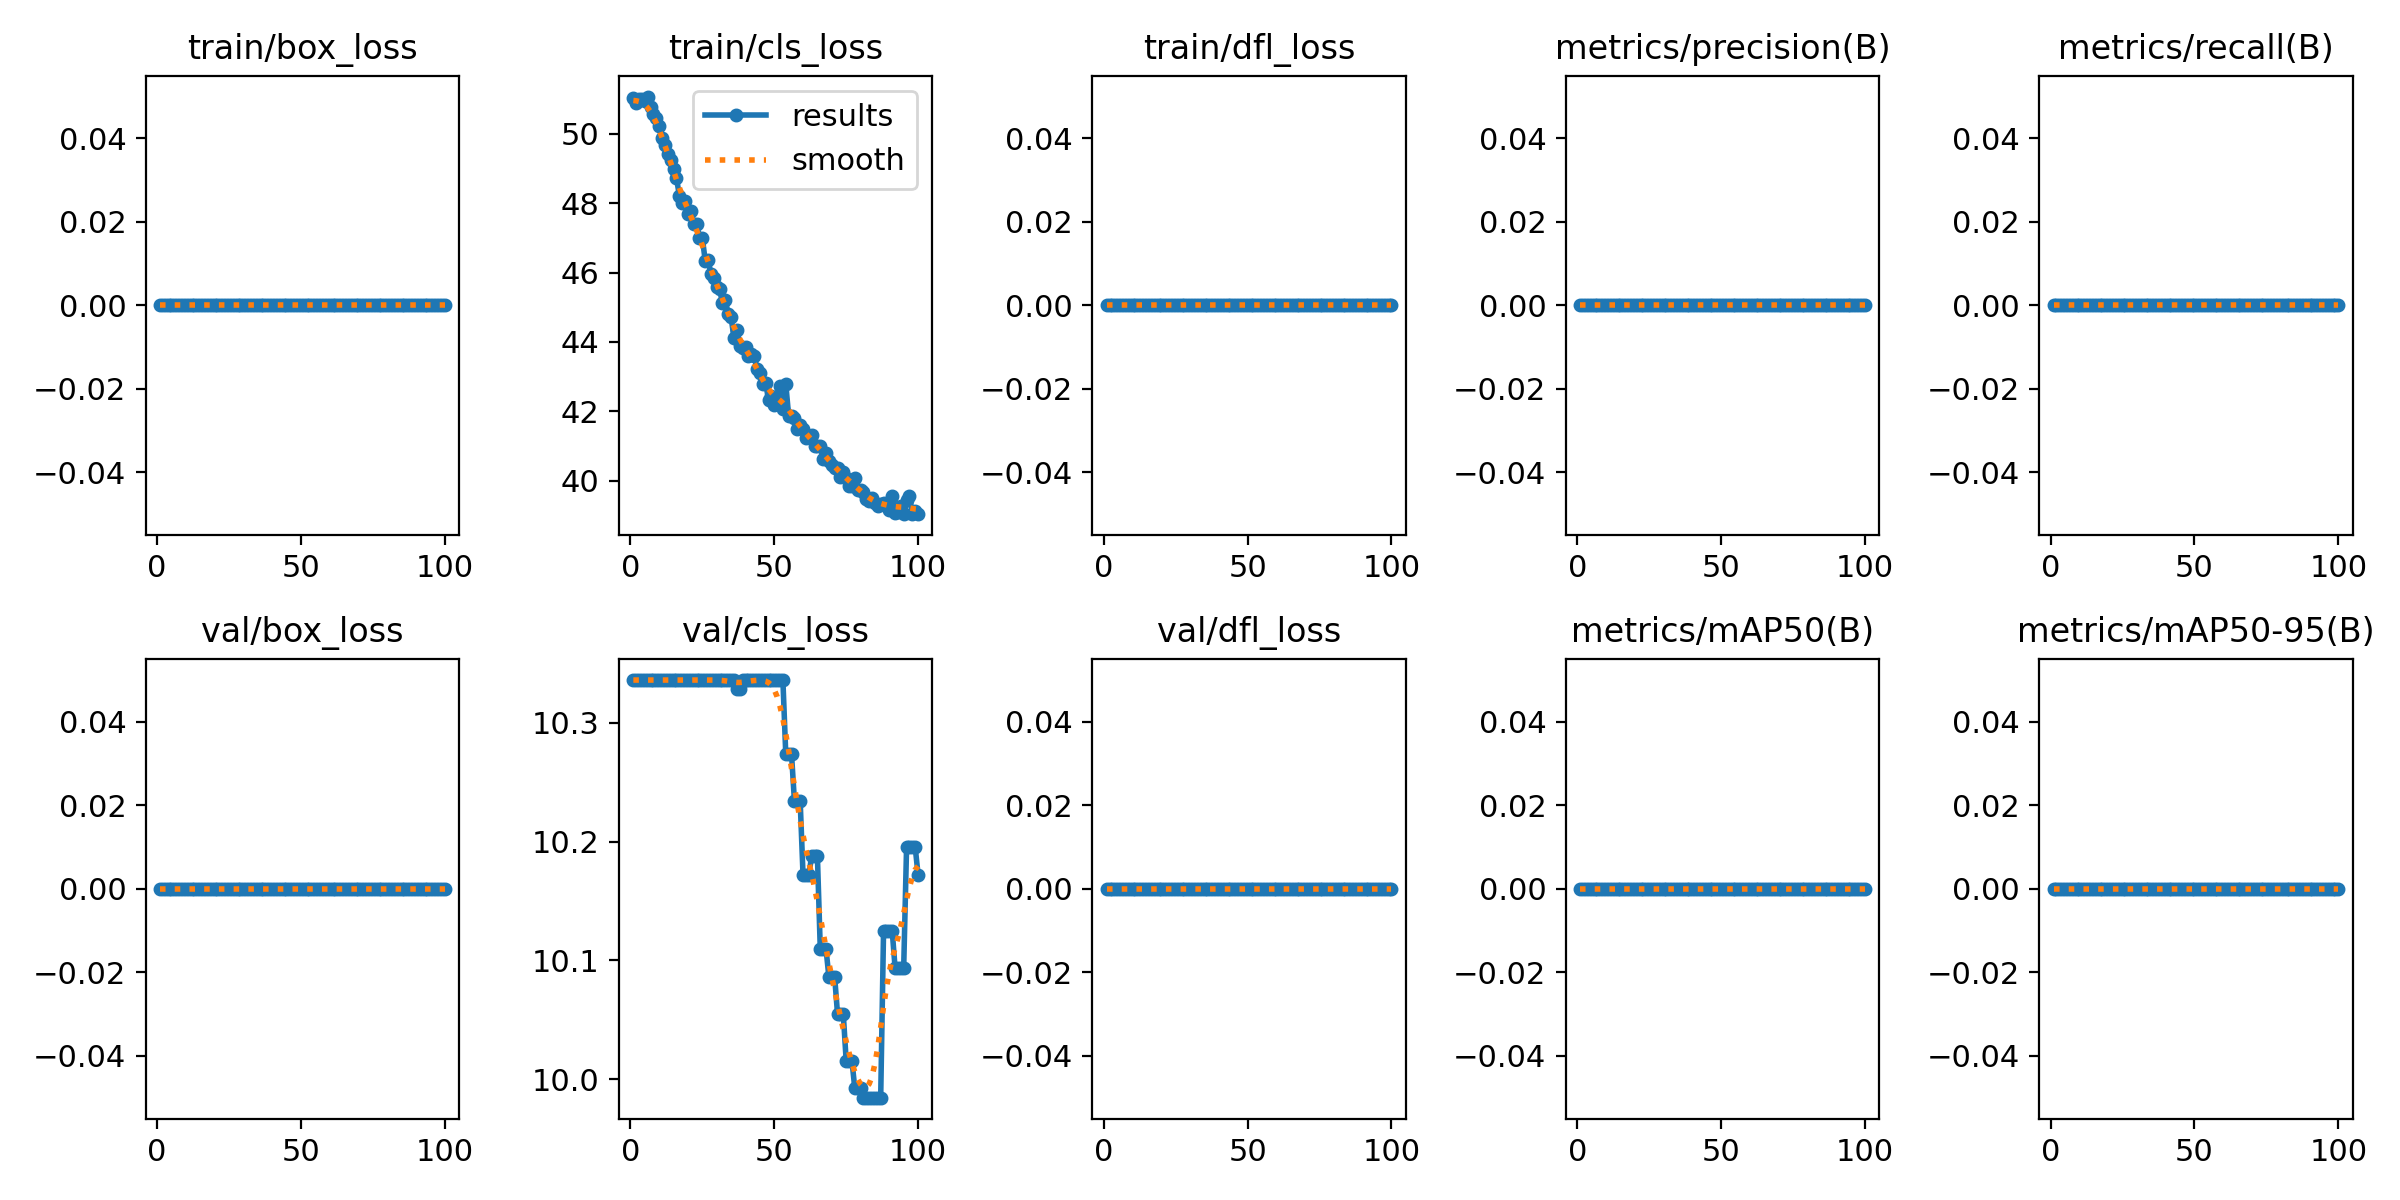

The data file committed next to this chart (first rows):
epoch, time, train/box_loss, train/cls_loss, train/dfl_loss, metrics/precision(B), metrics/recall(B), metrics/mAP50(B), metrics/mAP50-95(B), val/box_loss, val/cls_loss, val/dfl_loss, lr/pg0, lr/pg1, lr/pg2
1, 0.4289, 0, 51.02, 0, 0, 0, 0, 0, 0, 10.34, 0, 0, 0, 0
2, 0.5518, 0, 50.88, 0, 0, 0, 0, 0, 0, 10.34, 0, 1.23763e-05, 1.23763e-05, 1.23763e-05
3, 0.6943, 0, 51, 0, 0, 0, 0, 0, 0, 10.34, 0, 2.4505e-05, 2.4505e-05, 2.4505e-05
4, 0.8127, 0, 51, 0, 0, 0, 0, 0, 0, 10.34, 0, 3.63862e-05, 3.63862e-05, 3.63862e-05
5, 0.9412, 0, 50.94, 0, 0, 0, 0, 0, 0, 10.34, 0, 4.802e-05, 4.802e-05, 4.802e-05
6, 1.097, 0, 51.07, 0, 0, 0, 0, 0, 0, 10.34, 0, 5.94062e-05, 5.94062e-05, 5.94062e-05
7, 1.277, 0, 50.76, 0, 0, 0, 0, 0, 0, 10.34, 0, 7.0545e-05, 7.0545e-05, 7.0545e-05
8, 1.455, 0, 50.56, 0, 0, 0, 0, 0, 0, 10.34, 0, 8.14362e-05, 8.14362e-05, 8.14362e-05
9, 1.63, 0, 50.45, 0, 0, 0, 0, 0, 0, 10.34, 0, 9.208e-05, 9.208e-05, 9.208e-05
10, 1.81, 0, 50.22, 0, 0, 0, 0, 0, 0, 10.34, 0, 0.0001025, 0.0001025, 0.0001025
11, 1.988, 0, 49.86, 0, 0, 0, 0, 0, 0, 10.34, 0, 0.0001126, 0.0001126, 0.0001126
12, 2.165, 0, 49.67, 0, 0, 0, 0, 0, 0, 10.34, 0, 0.0001225, 0.0001225, 0.0001225
13, 2.332, 0, 49.42, 0, 0, 0, 0, 0, 0, 10.34, 0, 0.0001322, 0.0001322, 0.0001322
14, 2.503, 0, 49.24, 0, 0, 0, 0, 0, 0, 10.34, 0, 0.0001416, 0.0001416, 0.0001416
15, 2.674, 0, 48.98, 0, 0, 0, 0, 0, 0, 10.34, 0, 0.0001507, 0.0001507, 0.0001507
16, 2.848, 0, 48.72, 0, 0, 0, 0, 0, 0, 10.34, 0, 0.0001597, 0.0001597, 0.0001597
17, 3.028, 0, 48.22, 0, 0, 0, 0, 0, 0, 10.34, 0, 0.0001683, 0.0001683, 0.0001683
18, 3.204, 0, 48, 0, 0, 0, 0, 0, 0, 10.34, 0, 0.0001767, 0.0001767, 0.0001767
19, 3.384, 0, 48.05, 0, 0, 0, 0, 0, 0, 10.34, 0, 0.0001849, 0.0001849, 0.0001849
20, 3.551, 0, 47.68, 0, 0, 0, 0, 0, 0, 10.34, 0, 0.0001928, 0.0001928, 0.0001928
21, 3.734, 0, 47.79, 0, 0, 0, 0, 0, 0, 10.34, 0, 0.0002005, 0.0002005, 0.0002005
22, 3.905, 0, 47.41, 0, 0, 0, 0, 0, 0, 10.34, 0, 0.0002079, 0.0002079, 0.0002079
23, 4.082, 0, 47.41, 0, 0, 0, 0, 0, 0, 10.34, 0, 0.0002151, 0.0002151, 0.0002151
24, 4.252, 0, 46.99, 0, 0, 0, 0, 0, 0, 10.34, 0, 0.000222, 0.000222, 0.000222
25, 4.432, 0, 46.99, 0, 0, 0, 0, 0, 0, 10.34, 0, 0.0002287, 0.0002287, 0.0002287
26, 4.602, 0, 46.33, 0, 0, 0, 0, 0, 0, 10.34, 0, 0.0002352, 0.0002352, 0.0002352
27, 4.78, 0, 46.37, 0, 0, 0, 0, 0, 0, 10.34, 0, 0.0002413, 0.0002413, 0.0002413
28, 4.952, 0, 45.95, 0, 0, 0, 0, 0, 0, 10.34, 0, 0.0002473, 0.0002473, 0.0002473
29, 5.134, 0, 45.86, 0, 0, 0, 0, 0, 0, 10.34, 0, 0.000253, 0.000253, 0.000253
30, 5.346, 0, 45.6, 0, 0, 0, 0, 0, 0, 10.34, 0, 0.0002584, 0.0002584, 0.0002584
31, 5.523, 0, 45.51, 0, 0, 0, 0, 0, 0, 10.34, 0, 0.0002636, 0.0002636, 0.0002636
32, 5.688, 0, 45.12, 0, 0, 0, 0, 0, 0, 10.34, 0, 0.0002686, 0.0002686, 0.0002686
33, 5.87, 0, 45.2, 0, 0, 0, 0, 0, 0, 10.34, 0, 0.0002733, 0.0002733, 0.0002733
34, 6.039, 0, 44.79, 0, 0, 0, 0, 0, 0, 10.34, 0, 0.0002777, 0.0002777, 0.0002777
35, 6.214, 0, 44.7, 0, 0, 0, 0, 0, 0, 10.34, 0, 0.0002819, 0.0002819, 0.0002819
36, 6.384, 0, 44.11, 0, 0, 0, 0, 0, 0, 10.34, 0, 0.0002859, 0.0002859, 0.0002859
37, 6.567, 0, 44.33, 0, 0, 0, 0, 0, 0, 10.33, 0, 0.0002896, 0.0002896, 0.0002896
38, 6.737, 0, 43.89, 0, 0, 0, 0, 0, 0, 10.33, 0, 0.0002931, 0.0002931, 0.0002931
39, 6.916, 0, 43.82, 0, 0, 0, 0, 0, 0, 10.34, 0, 0.0002963, 0.0002963, 0.0002963
40, 7.09, 0, 43.84, 0, 0, 0, 0, 0, 0, 10.34, 0, 0.0002993, 0.0002993, 0.0002993
41, 7.27, 0, 43.6, 0, 0, 0, 0, 0, 0, 10.34, 0, 0.000302, 0.000302, 0.000302
42, 7.441, 0, 43.64, 0, 0, 0, 0, 0, 0, 10.34, 0, 0.0003045, 0.0003045, 0.0003045
43, 7.639, 0, 43.61, 0, 0, 0, 0, 0, 0, 10.34, 0, 0.0003067, 0.0003067, 0.0003067
44, 7.806, 0, 43.22, 0, 0, 0, 0, 0, 0, 10.34, 0, 0.0003087, 0.0003087, 0.0003087
45, 7.986, 0, 43.09, 0, 0, 0, 0, 0, 0, 10.34, 0, 0.0003104, 0.0003104, 0.0003104
46, 8.16, 0, 42.8, 0, 0, 0, 0, 0, 0, 10.34, 0, 0.0003119, 0.0003119, 0.0003119
47, 8.345, 0, 42.82, 0, 0, 0, 0, 0, 0, 10.34, 0, 0.0003131, 0.0003131, 0.0003131
48, 8.517, 0, 42.33, 0, 0, 0, 0, 0, 0, 10.34, 0, 0.0003141, 0.0003141, 0.0003141
49, 8.707, 0, 42.43, 0, 0, 0, 0, 0, 0, 10.34, 0, 0.0003149, 0.0003149, 0.0003149
50, 8.886, 0, 42.17, 0, 0, 0, 0, 0, 0, 10.34, 0, 0.0003154, 0.0003154, 0.0003154
51, 9.07, 0, 42.26, 0, 0, 0, 0, 0, 0, 10.34, 0, 0.0003156, 0.0003156, 0.0003156
52, 9.246, 0, 42.73, 0, 0, 0, 0, 0, 0, 10.34, 0, 0.0003156, 0.0003156, 0.0003156
53, 9.422, 0, 42.08, 0, 0, 0, 0, 0, 0, 10.34, 0, 0.0003154, 0.0003154, 0.0003154
54, 9.605, 0, 42.79, 0, 0, 0, 0, 0, 0, 10.27, 0, 0.0003149, 0.0003149, 0.0003149
55, 9.777, 0, 41.87, 0, 0, 0, 0, 0, 0, 10.27, 0, 0.0003141, 0.0003141, 0.0003141
56, 9.949, 0, 41.86, 0, 0, 0, 0, 0, 0, 10.27, 0, 0.0003132, 0.0003132, 0.0003132
57, 10.13, 0, 41.81, 0, 0, 0, 0, 0, 0, 10.23, 0, 0.0003119, 0.0003119, 0.0003119
58, 10.3, 0, 41.49, 0, 0, 0, 0, 0, 0, 10.23, 0, 0.0003104, 0.0003104, 0.0003104
59, 10.48, 0, 41.59, 0, 0, 0, 0, 0, 0, 10.23, 0, 0.0003087, 0.0003087, 0.0003087
60, 10.66, 0, 41.5, 0, 0, 0, 0, 0, 0, 10.17, 0, 0.0003067, 0.0003067, 0.0003067
... 40 more rows
